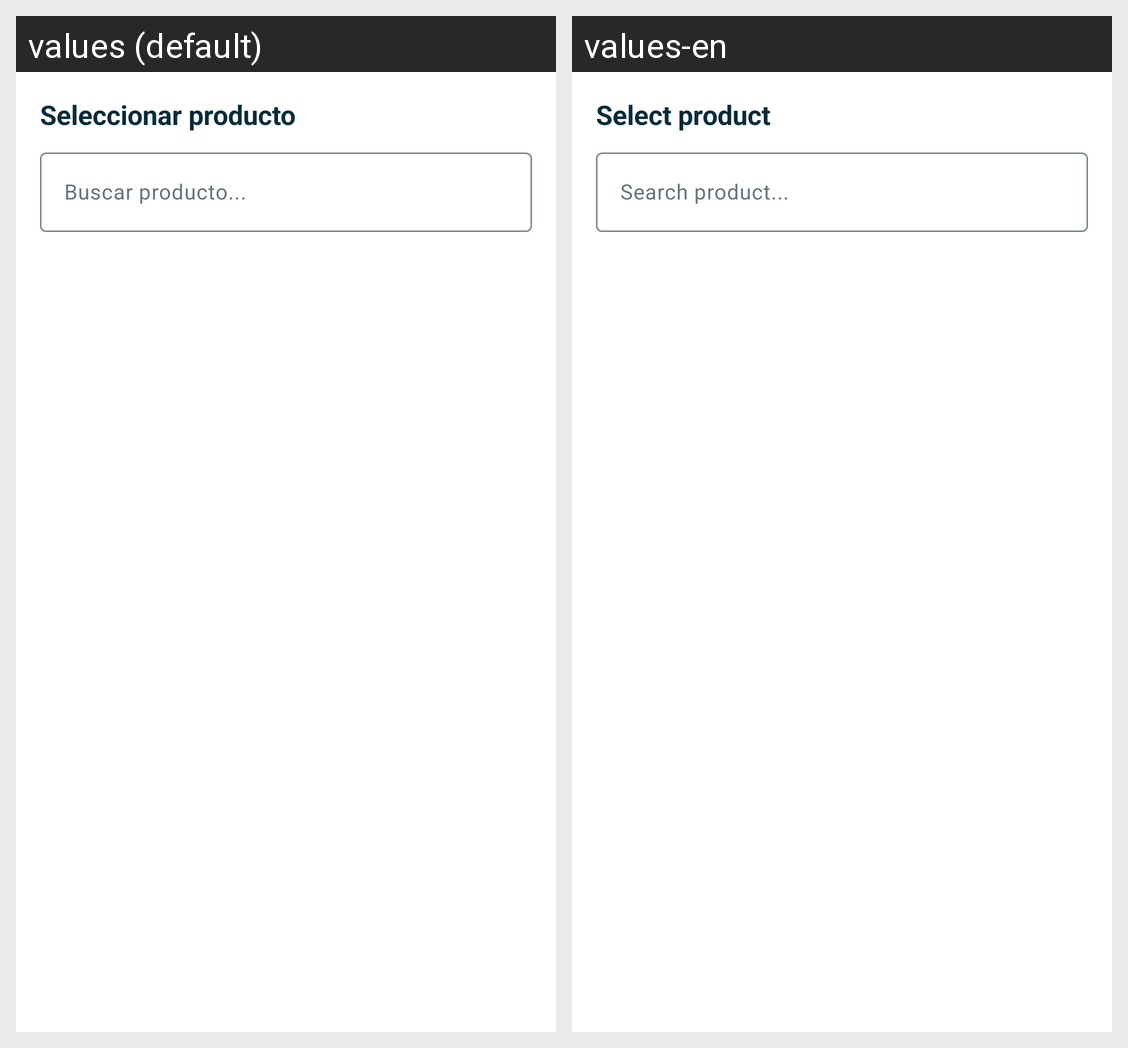

This grid shows one Android layout under two languages. Give, for every string resource on the screen, its name, the default text and each shown locale's text.
Android screen res/layout/bottom_sheet_selector_producto.xml rendered under 2 locales, left to right: values (default), values-en. Device: Nexus 5 (rendered at 1080×1920; each locale shown at half size, 540×960, under a caption strip naming it); theme Theme.StockFlow.
Strings drawn on this screen, with the default value and each locale's value (text and hints the layout hard-codes, and strings that could not be matched under every locale, appear in the picture but are not listed):

selector_titulo
  values: Seleccionar producto
  values-en: Select product

productos_buscar
  values: Buscar producto...
  values-en: Search product...
